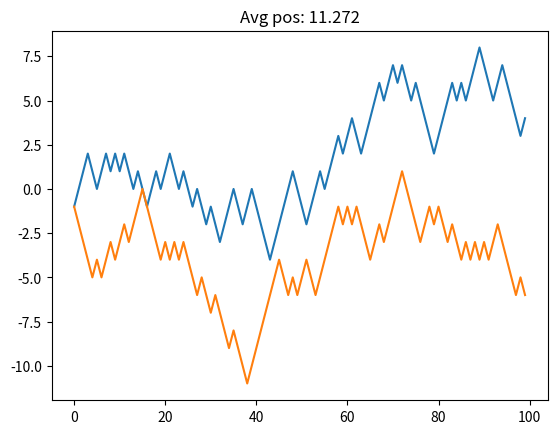

This chart was generated by the following Python code:
# %% [markdown]
# # Simple Random Walk

#%%
import numpy as np
import random
import matplotlib.pyplot as plt

# %%
# Simple Python implementation
pos = 0
walk = []
n_steps = 1000

for _ in range(n_steps):
  # eg: like a coin toss, only +1 or -1
  step = 1 if random.randint(0,1) else -1
  pos += step
  walk.append(pos)

plt.plot(walk[:100])
plt.title(f"Avg pos: {np.mean(walk)}")
plt.show()

# %%
# Numpy implementation
draws = np.random.randint(0,2, size=n_steps)
steps = np.where(draws, 1, -1)
np_walk = steps.cumsum()

plt.plot(np_walk[:100])
plt.title(f"Avg pos: {np.mean(np_walk)}")
plt.show()

# %%
# Simple stats
np_walk.min()

# %%
np_walk.max()

# %%
# Let's say we want to find out the first crossing time of the walk exceeding 10 steps (+ or -)
(np.abs(np_walk) == 10).argmax()

# %% [markdown]
# **Note**: `argmax` isn't the most efficient method of finding the first True value.

# ### Power of array-oriented programming

# The above was for only one walk of 1000 steps, let's simulate 5000 walks (each has 1000 steps):

# %%
n_walks = 5000
multi_draws = np.random.randint(0,2, size=(n_walks, n_steps))
# multi_draws.shape
multi_steps = np.where(multi_draws, 1, -1)
multi_walk = multi_steps.cumsum(axis=1)

multi_walk

# %%
multi_walk.max()

# %%
multi_walk.min()

# %% [markdown]
# **Note**: not all walks hit 30 steps

# Does any walk go beyond 30 steps, if yes return `True` else `False`.

# %%
# First part creates boolean arrays for each walk, next creates a 1D boolean array.
cross30 = (np.abs(multi_walk) == 30).any(axis=1)
cross30

# %%
# Total number of walks that crossed the 30-step threshold
cross30.sum()

# %% [markdown]
# We can use the above boolean array to slice out the walks that have crossed 30 steps.

# %%
crossing_time = (np.abs(multi_walk[cross30]) == 30).argmax(axis=1)
crossing_time

# %%
# Verify the first case of crossing 30:
multi_walk[cross30.argmax(),crossing_time[0]]

# %% [markdown]
# Calculate some stats for crossing time:

# %%
# Fastest crossing time:
crossing_time.min()

# %%
# Slowest crossing time:
crossing_time.max()

# %%
# Mean crossing time:
crossing_time.mean()
